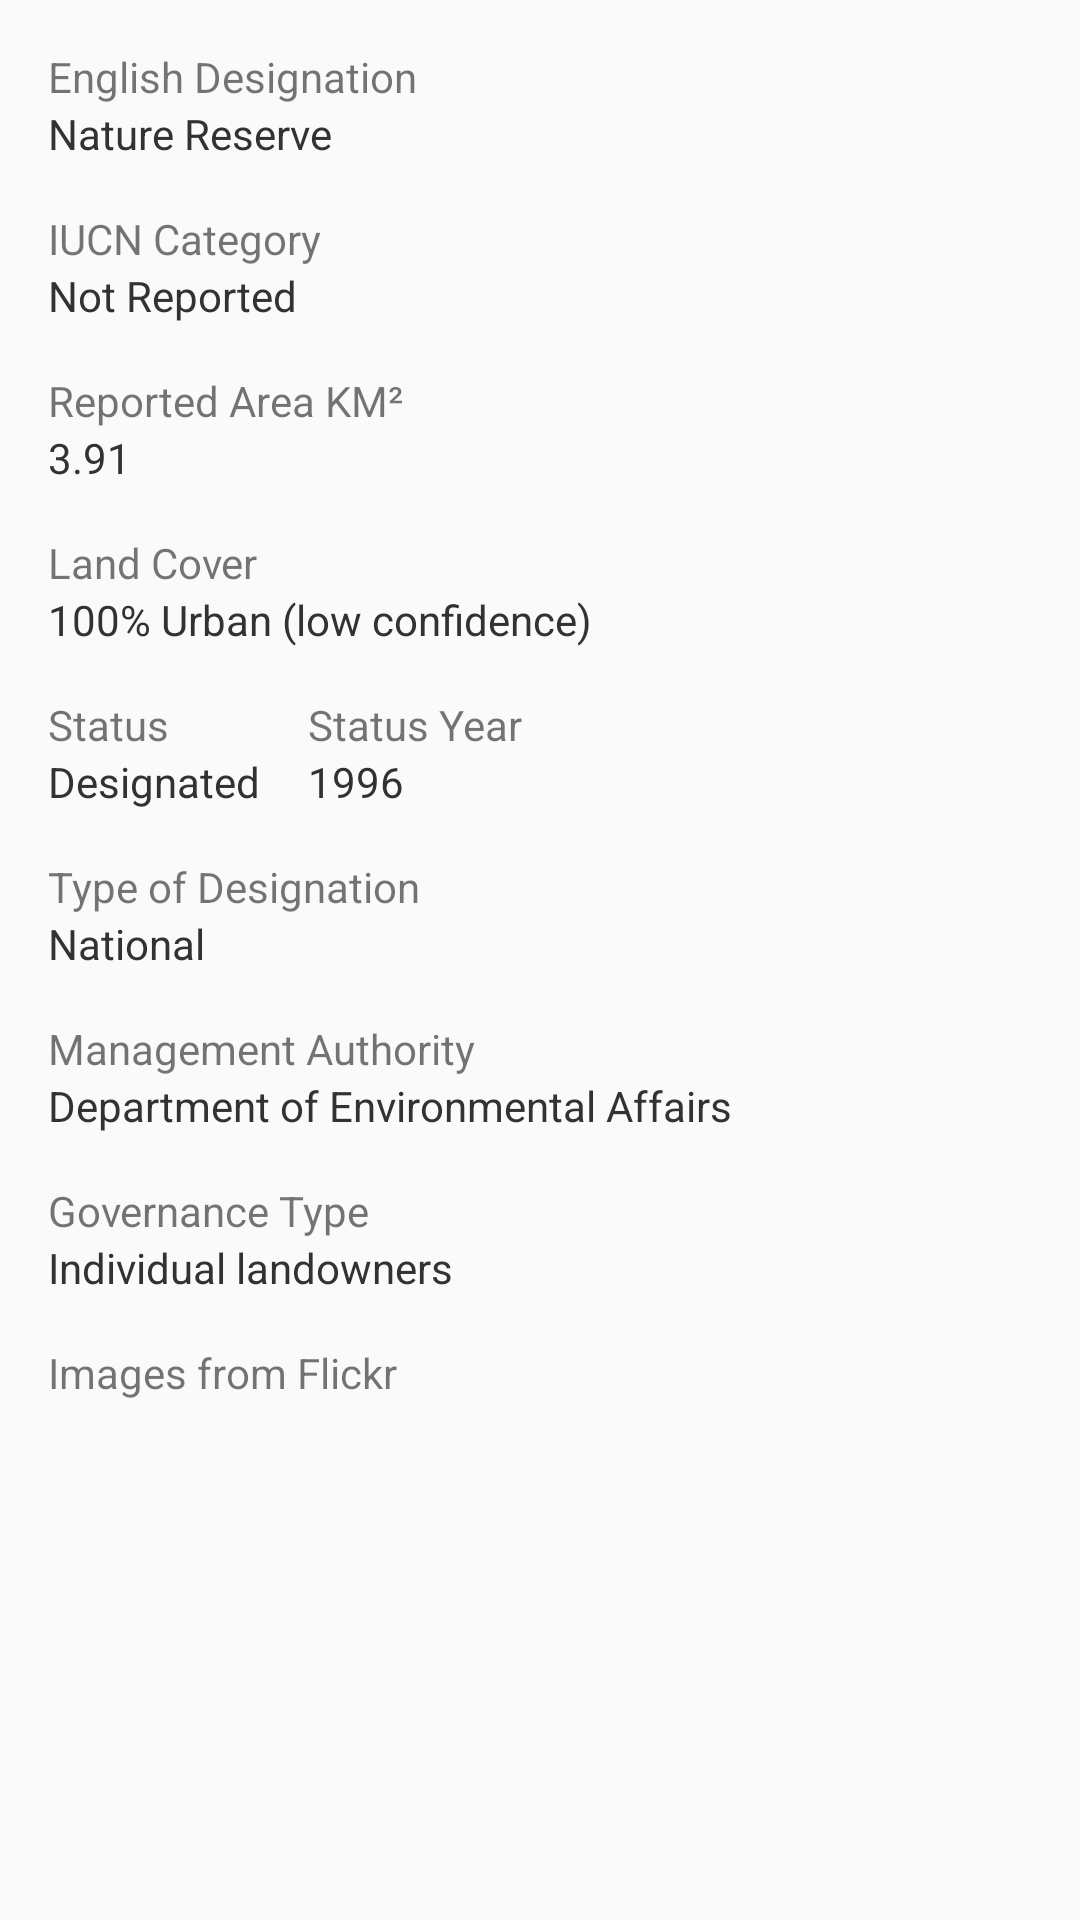

The Android layout XML behind this screen, and the referenced resources:
<!-- AndroidManifest.xml: application theme AppTheme -->
<!-- res/layout/content_eco_location_details.xml -->
<?xml version="1.0" encoding="utf-8"?>
<android.support.v4.widget.NestedScrollView xmlns:android="http://schemas.android.com/apk/res/android"
    xmlns:app="http://schemas.android.com/apk/res-auto"
    xmlns:tools="http://schemas.android.com/tools"
    android:layout_width="match_parent"
    android:layout_height="match_parent"
    app:layout_behavior="@string/appbar_scrolling_view_behavior"
    tools:context="uk.ac.cam.cl.foxtrot.ecolocations.EcoLocationDetailsActivity"
    tools:showIn="@layout/activity_eco_location_details">

    <LinearLayout
        android:id="@+id/details_layout"
        android:layout_width="match_parent"
        android:layout_height="match_parent"
        android:orientation="vertical">
        <TextView
            android:layout_width="wrap_content"
            android:layout_height="wrap_content"
            android:layout_marginStart="@dimen/text_margin"
            android:layout_marginEnd="@dimen/text_margin"
            android:layout_marginTop="@dimen/text_margin"
            android:text="English Designation" />
        <TextView
            android:id="@+id/details_designation"
            android:layout_width="wrap_content"
            android:layout_height="wrap_content"
            android:layout_marginStart="@dimen/text_margin"
            android:layout_marginEnd="@dimen/text_margin"
            android:textColor="@android:color/secondary_text_light"
            android:text="Nature Reserve" />

        <TextView
            android:layout_width="wrap_content"
            android:layout_height="wrap_content"
            android:layout_marginStart="@dimen/text_margin"
            android:layout_marginEnd="@dimen/text_margin"
            android:layout_marginTop="@dimen/text_margin"
            android:text="IUCN Category" />
        <TextView
            android:id="@+id/details_category"
            android:layout_width="wrap_content"
            android:layout_height="wrap_content"
            android:layout_marginStart="@dimen/text_margin"
            android:layout_marginEnd="@dimen/text_margin"
            android:textColor="@android:color/secondary_text_light"
            android:text="Not Reported" />

        <TextView
            android:layout_width="wrap_content"
            android:layout_height="wrap_content"
            android:layout_marginStart="@dimen/text_margin"
            android:layout_marginEnd="@dimen/text_margin"
            android:layout_marginTop="@dimen/text_margin"
            android:text="Reported Area KM²" />
        <TextView
            android:id="@+id/details_area"
            android:layout_width="wrap_content"
            android:layout_height="wrap_content"
            android:layout_marginStart="@dimen/text_margin"
            android:layout_marginEnd="@dimen/text_margin"
            android:textColor="@android:color/secondary_text_light"
            android:text="3.91" />

        <TextView
            android:layout_width="wrap_content"
            android:layout_height="wrap_content"
            android:layout_marginStart="@dimen/text_margin"
            android:layout_marginEnd="@dimen/text_margin"
            android:layout_marginTop="@dimen/text_margin"
            android:text="Land Cover" />
        <TextView
            android:id="@+id/details_landcover"
            android:layout_width="wrap_content"
            android:layout_height="wrap_content"
            android:layout_marginStart="@dimen/text_margin"
            android:layout_marginEnd="@dimen/text_margin"
            android:textColor="@android:color/secondary_text_light"
            android:text="100% Urban (low confidence)" />

        <RelativeLayout
            android:layout_width="wrap_content"
            android:layout_height="wrap_content">

            <TextView
                android:id="@+id/status_label"
                android:layout_width="wrap_content"
                android:layout_height="wrap_content"
                android:layout_marginEnd="@dimen/text_margin"
                android:layout_marginStart="@dimen/text_margin"
                android:layout_marginTop="@dimen/text_margin"
                android:text="Status" />

            <TextView
                android:id="@+id/details_status"
                android:layout_width="wrap_content"
                android:layout_height="wrap_content"
                android:layout_below="@id/status_label"
                android:layout_marginEnd="@dimen/text_margin"
                android:layout_marginStart="@dimen/text_margin"
                android:text="Designated"
                android:textColor="@android:color/secondary_text_light" />

            <TextView
                android:id="@+id/status_yr_label"
                android:layout_width="wrap_content"
                android:layout_height="wrap_content"
                android:layout_alignParentEnd="true"
                android:layout_marginEnd="@dimen/text_margin"
                android:layout_marginTop="@dimen/text_margin"
                android:layout_toEndOf="@+id/details_status"
                android:text="Status Year" />

            <TextView
                android:id="@+id/details_status_yr"
                android:layout_width="wrap_content"
                android:layout_height="wrap_content"
                android:layout_alignStart="@+id/status_yr_label"
                android:layout_below="@id/status_yr_label"
                android:text="1996"
                android:textColor="@android:color/secondary_text_light" />
        </RelativeLayout>

        <TextView
            android:layout_width="wrap_content"
            android:layout_height="wrap_content"
            android:layout_marginStart="@dimen/text_margin"
            android:layout_marginEnd="@dimen/text_margin"
            android:layout_marginTop="@dimen/text_margin"
            android:text="Type of Designation" />
        <TextView
            android:id="@+id/details_designation_type"
            android:layout_width="wrap_content"
            android:layout_height="wrap_content"
            android:layout_marginStart="@dimen/text_margin"
            android:layout_marginEnd="@dimen/text_margin"
            android:textColor="@android:color/secondary_text_light"
            android:text="National" />

        <TextView
            android:layout_width="wrap_content"
            android:layout_height="wrap_content"
            android:layout_marginStart="@dimen/text_margin"
            android:layout_marginEnd="@dimen/text_margin"
            android:layout_marginTop="@dimen/text_margin"
            android:text="Management Authority" />
        <TextView
            android:id="@+id/details_mang_auth"
            android:layout_width="wrap_content"
            android:layout_height="wrap_content"
            android:layout_marginStart="@dimen/text_margin"
            android:layout_marginEnd="@dimen/text_margin"
            android:textColor="@android:color/secondary_text_light"
            android:text="Department of Environmental Affairs" />

        <TextView
            android:layout_width="wrap_content"
            android:layout_height="wrap_content"
            android:layout_marginStart="@dimen/text_margin"
            android:layout_marginEnd="@dimen/text_margin"
            android:layout_marginTop="@dimen/text_margin"
            android:text="Governance Type" />
        <TextView
            android:id="@+id/details_governance"
            android:layout_width="wrap_content"
            android:layout_height="wrap_content"
            android:layout_marginStart="@dimen/text_margin"
            android:layout_marginEnd="@dimen/text_margin"
            android:textColor="@android:color/secondary_text_light"
            android:text="Individual landowners" />

        <TextView
            android:layout_width="wrap_content"
            android:layout_height="wrap_content"
            android:layout_marginStart="@dimen/text_margin"
            android:layout_marginEnd="@dimen/text_margin"
            android:layout_marginTop="@dimen/text_margin"
            android:text="Images from Flickr" />
        <android.support.v7.widget.RecyclerView
            android:id="@+id/details_flickr_grid"
            android:layout_width="match_parent"
            android:layout_height="wrap_content"
            android:layout_marginStart="@dimen/text_margin"
            android:layout_marginEnd="@dimen/text_margin"/>
    </LinearLayout>

</android.support.v4.widget.NestedScrollView>
<!-- res/layout/activity_eco_location_details.xml (included above) -->
<?xml version="1.0" encoding="utf-8"?>
<android.support.design.widget.CoordinatorLayout xmlns:android="http://schemas.android.com/apk/res/android"
    xmlns:app="http://schemas.android.com/apk/res-auto"
    xmlns:tools="http://schemas.android.com/tools"
    android:layout_width="match_parent"
    android:layout_height="match_parent"
    android:fitsSystemWindows="true"
    tools:context="uk.ac.cam.cl.foxtrot.ecolocations.EcoLocationDetailsActivity">

    <android.support.design.widget.AppBarLayout
        android:id="@+id/app_bar"
        android:layout_width="match_parent"
        android:layout_height="@dimen/app_bar_height"
        android:fitsSystemWindows="true"
        android:theme="@style/AppTheme.AppBarOverlay">

        <android.support.design.widget.CollapsingToolbarLayout
            android:id="@+id/toolbar_layout"
            android:layout_width="match_parent"
            android:layout_height="match_parent"
            android:fitsSystemWindows="true"
            app:contentScrim="?attr/colorPrimary"
            app:layout_scrollFlags="scroll|exitUntilCollapsed">

            <ImageView
                android:id="@+id/toolbar_image"
                android:layout_width="match_parent"
                android:layout_height="match_parent"
                tools:src="@drawable/location_sample_image"
                android:tint="#40000000"/>

            <android.support.v7.widget.Toolbar
                android:id="@+id/toolbar"
                android:layout_width="match_parent"
                android:layout_height="?attr/actionBarSize"
                app:layout_collapseMode="pin"
                app:popupTheme="@style/AppTheme.PopupOverlay" />

        </android.support.design.widget.CollapsingToolbarLayout>
    </android.support.design.widget.AppBarLayout>

    <include layout="@layout/content_eco_location_details" />
</android.support.design.widget.CoordinatorLayout>
<!-- resources referenced by this layout -->
<resources>
  <dimen name="app_bar_height">180dp</dimen>
  <dimen name="text_margin">16dp</dimen>
  <!-- drawable location_sample_image: png bitmap (drawable, 18556 bytes) -->
  <style name="AppTheme.AppBarOverlay" parent="ThemeOverlay.AppCompat.Dark.ActionBar" />
  <style name="AppTheme.PopupOverlay" parent="ThemeOverlay.AppCompat.Light" />
  <style name="AppTheme" parent="Theme.AppCompat.Light.DarkActionBar">
          
          <item name="colorPrimary">@color/colorPrimary</item>
          <item name="colorPrimaryDark">@color/colorPrimaryDark</item>
          <item name="colorAccent">@color/colorAccent</item>
      </style>
  <!-- not gathered from this repository: default colours our renderer supplied (Android Studio template values) -->
  <color name="colorPrimary">#FF6200EE</color>
  <color name="colorPrimaryDark">#FF3700B3</color>
  <color name="colorAccent">#FF03DAC5</color>
</resources>
